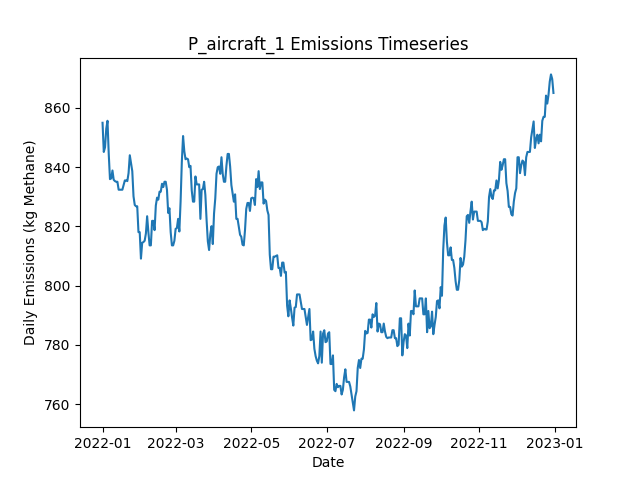

The file beside this chart, header and first rows:
Date, Daily Emissions (Kg Methane), Daily Mitigable Emissions (Kg Methane), Daily Non-Mitigable Emissions (Kg Methan…, Daily Cost ($), Active Leaks, New Leaks, Leaks Repaired, Leaks Naturally Repaired, Leaks Tagged, Daily Repair Cost ($), Daily Natural Repair Cost ($), aircraft Deployment Cost ($), aircraft Sites flagged for Follow-Up, aircraft Leaks tagged for repair, aircraft Sites Visited, aircraft Travel Time (Minutes), aircraft Survey Time (Minutes), OGI_FU Deployment Cost ($), OGI_FU Sites flagged for Follow-Up, OGI_FU Leaks tagged for repair, OGI_FU Sites Visited, OGI_FU Travel Time (Minutes), OGI_FU Survey Time (Minutes)
2022-01-01, 854.9, 854.9, 0, 250, 346, 349, 0, 3, 0.00000, 0, 600, 250, 0, , 10, 20, 10, 0.00000, , 0, 0, 0, 0
2022-01-02, 845.1, 845.1, 0, 0.00000, 343, 0, 0, 3, 0.00000, 0, 600, 0.00000, 0, , 0, 0, 0, 0.00000, , 0, 0, 0, 0
2022-01-03, 846.6, 846.6, 0, 0.00000, 344, 1, 0, 0, 0.00000, 0, 0.00000, 0.00000, 0, , 0, 0, 0, 0.00000, , 0, 0, 0, 0
2022-01-04, 852.9, 852.9, 0, 0.00000, 345, 2, 0, 1, 0.00000, 0, 200, 0.00000, 0, , 0, 0, 0, 0.00000, , 0, 0, 0, 0
2022-01-05, 855.6, 855.6, 0, 0.00000, 346, 1, 0, 0, 0.00000, 0, 0.00000, 0.00000, 0, , 0, 0, 0, 0.00000, , 0, 0, 0, 0
2022-01-06, 844.4, 844.4, 0, 0.00000, 343, 1, 0, 4, 0.00000, 0, 800, 0.00000, 0, , 0, 0, 0, 0.00000, , 0, 0, 0, 0
2022-01-07, 835.9, 835.9, 0, 0.00000, 341, 0, 0, 2, 0.00000, 0, 400, 0.00000, 0, , 0, 0, 0, 0.00000, , 0, 0, 0, 0
2022-01-08, 836.1, 836.1, 0, 0.00000, 342, 1, 0, 0, 0.00000, 0, 0.00000, 0.00000, 0, , 0, 0, 0, 0.00000, , 0, 0, 0, 0
2022-01-09, 838.8, 838.8, 0, 0.00000, 343, 1, 0, 0, 0.00000, 0, 0.00000, 0.00000, 0, , 0, 0, 0, 0.00000, , 0, 0, 0, 0
2022-01-10, 835.7, 835.7, 0, 0.00000, 341, 0, 0, 2, 0.00000, 0, 400, 0.00000, 0, , 0, 0, 0, 0.00000, , 0, 0, 0, 0
2022-01-11, 835.3, 835.3, 0, 0.00000, 340, 0, 0, 1, 0.00000, 0, 200, 0.00000, 0, , 0, 0, 0, 0.00000, , 0, 0, 0, 0
2022-01-12, 835, 835, 0, 0.00000, 339, 0, 0, 1, 0.00000, 0, 200, 0.00000, 0, , 0, 0, 0, 0.00000, , 0, 0, 0, 0
2022-01-13, 835, 835, 0, 0.00000, 339, 1, 0, 1, 0.00000, 0, 200, 0.00000, 0, , 0, 0, 0, 0.00000, , 0, 0, 0, 0
2022-01-14, 832.3, 832.3, 0, 0.00000, 338, 0, 0, 1, 0.00000, 0, 200, 0.00000, 0, , 0, 0, 0, 0.00000, , 0, 0, 0, 0
2022-01-15, 832.3, 832.3, 0, 0.00000, 338, 0, 0, 0, 0.00000, 0, 0.00000, 0.00000, 0, , 0, 0, 0, 0.00000, , 0, 0, 0, 0
2022-01-16, 832.3, 832.3, 0, 0.00000, 338, 0, 0, 0, 0.00000, 0, 0.00000, 0.00000, 0, , 0, 0, 0, 0.00000, , 0, 0, 0, 0
2022-01-17, 832.3, 832.3, 0, 0.00000, 338, 0, 0, 0, 0.00000, 0, 0.00000, 0.00000, 0, , 0, 0, 0, 0.00000, , 0, 0, 0, 0
2022-01-18, 833.9, 833.9, 0, 0.00000, 339, 1, 0, 0, 0.00000, 0, 0.00000, 0.00000, 0, , 0, 0, 0, 0.00000, , 0, 0, 0, 0
2022-01-19, 835.5, 835.5, 0, 0.00000, 340, 1, 0, 0, 0.00000, 0, 0.00000, 0.00000, 0, , 0, 0, 0, 0.00000, , 0, 0, 0, 0
2022-01-20, 835.5, 835.5, 0, 0.00000, 340, 0, 0, 0, 0.00000, 0, 0.00000, 0.00000, 0, , 0, 0, 0, 0.00000, , 0, 0, 0, 0
2022-01-21, 835.3, 835.3, 0, 0.00000, 341, 2, 0, 1, 0.00000, 0, 200, 0.00000, 0, , 0, 0, 0, 0.00000, , 0, 0, 0, 0
2022-01-22, 837.9, 837.9, 0, 0.00000, 342, 1, 0, 0, 0.00000, 0, 0.00000, 0.00000, 0, , 0, 0, 0, 0.00000, , 0, 0, 0, 0
2022-01-23, 844, 844, 0, 0.00000, 343, 1, 0, 0, 0.00000, 0, 0.00000, 0.00000, 0, , 0, 0, 0, 0.00000, , 0, 0, 0, 0
2022-01-24, 841.3, 841.3, 0, 0.00000, 342, 0, 0, 1, 0.00000, 0, 200, 0.00000, 0, , 0, 0, 0, 0.00000, , 0, 0, 0, 0
2022-01-25, 838.6, 838.6, 0, 0.00000, 341, 1, 0, 2, 0.00000, 0, 400, 0.00000, 0, , 0, 0, 0, 0.00000, , 0, 0, 0, 0
2022-01-26, 830.1, 830.1, 0, 0.00000, 340, 1, 0, 2, 0.00000, 0, 400, 0.00000, 0, , 0, 0, 0, 0.00000, , 0, 0, 0, 0
2022-01-27, 827.2, 827.2, 0, 0.00000, 338, 0, 0, 2, 0.00000, 0, 400, 0.00000, 0, , 0, 0, 0, 0.00000, , 0, 0, 0, 0
2022-01-28, 826.8, 826.8, 0, 0.00000, 337, 1, 0, 2, 0.00000, 0, 400, 0.00000, 0, , 0, 0, 0, 0.00000, , 0, 0, 0, 0
2022-01-29, 826.8, 826.8, 0, 0.00000, 337, 1, 0, 1, 0.00000, 0, 200, 0.00000, 0, , 0, 0, 0, 0.00000, , 0, 0, 0, 0
2022-01-30, 818, 818, 0, 0.00000, 335, 0, 0, 2, 0.00000, 0, 400, 0.00000, 0, , 0, 0, 0, 0.00000, , 0, 0, 0, 0
2022-01-31, 818, 818, 0, 0.00000, 335, 1, 0, 1, 0.00000, 0, 200, 0.00000, 0, , 0, 0, 0, 0.00000, , 0, 0, 0, 0
2022-02-01, 809.1, 809.1, 0, 0.00000, 331, 0, 0, 4, 0.00000, 0, 800, 0.00000, 0, , 0, 0, 0, 0.00000, , 0, 0, 0, 0
2022-02-02, 814.5, 814.5, 0, 0.00000, 333, 2, 0, 0, 0.00000, 0, 0.00000, 0.00000, 0, , 0, 0, 0, 0.00000, , 0, 0, 0, 0
2022-02-03, 814.7, 814.7, 0, 0.00000, 334, 1, 0, 0, 0.00000, 0, 0.00000, 0.00000, 0, , 0, 0, 0, 0.00000, , 0, 0, 0, 0
2022-02-04, 815.1, 815.1, 0, 0.00000, 335, 1, 0, 0, 0.00000, 0, 0.00000, 0.00000, 0, , 0, 0, 0, 0.00000, , 0, 0, 0, 0
2022-02-05, 817.6, 817.6, 0, 0.00000, 335, 1, 0, 1, 0.00000, 0, 200, 0.00000, 0, , 0, 0, 0, 0.00000, , 0, 0, 0, 0
2022-02-06, 823.4, 823.4, 0, 0.00000, 338, 3, 0, 0, 0.00000, 0, 0.00000, 0.00000, 0, , 0, 0, 0, 0.00000, , 0, 0, 0, 0
2022-02-07, 818, 818, 0, 0.00000, 336, 0, 0, 2, 0.00000, 0, 400, 0.00000, 0, , 0, 0, 0, 0.00000, , 0, 0, 0, 0
2022-02-08, 813.6, 813.6, 0, 0.00000, 336, 3, 0, 3, 0.00000, 0, 600, 0.00000, 0, , 0, 0, 0, 0.00000, , 0, 0, 0, 0
2022-02-09, 813.6, 813.6, 0, 0.00000, 336, 0, 0, 0, 0.00000, 0, 0.00000, 0.00000, 0, , 0, 0, 0, 0.00000, , 0, 0, 0, 0
2022-02-10, 821.8, 821.8, 0, 0.00000, 337, 1, 0, 0, 0.00000, 0, 0.00000, 0.00000, 0, , 0, 0, 0, 0.00000, , 0, 0, 0, 0
2022-02-11, 821.8, 821.8, 0, 0.00000, 337, 0, 0, 0, 0.00000, 0, 0.00000, 0.00000, 0, , 0, 0, 0, 0.00000, , 0, 0, 0, 0
2022-02-12, 818.7, 818.7, 0, 0.00000, 335, 0, 0, 2, 0.00000, 0, 400, 0.00000, 0, , 0, 0, 0, 0.00000, , 0, 0, 0, 0
2022-02-13, 827, 827, 0, 0.00000, 336, 1, 0, 0, 0.00000, 0, 0.00000, 0.00000, 0, , 0, 0, 0, 0.00000, , 0, 0, 0, 0
2022-02-14, 829.7, 829.7, 0, 0.00000, 337, 1, 0, 0, 0.00000, 0, 0.00000, 0.00000, 0, , 0, 0, 0, 0.00000, , 0, 0, 0, 0
2022-02-15, 829, 829, 0, 0.00000, 335, 0, 0, 2, 0.00000, 0, 400, 0.00000, 0, , 0, 0, 0, 0.00000, , 0, 0, 0, 0
2022-02-16, 831.7, 831.7, 0, 0.00000, 336, 1, 0, 0, 0.00000, 0, 0.00000, 0.00000, 0, , 0, 0, 0, 0.00000, , 0, 0, 0, 0
2022-02-17, 831.7, 831.7, 0, 0.00000, 336, 0, 0, 0, 0.00000, 0, 0.00000, 0.00000, 0, , 0, 0, 0, 0.00000, , 0, 0, 0, 0
2022-02-18, 834.4, 834.4, 0, 0.00000, 337, 1, 0, 0, 0.00000, 0, 0.00000, 0.00000, 0, , 0, 0, 0, 0.00000, , 0, 0, 0, 0
2022-02-19, 833.2, 833.2, 0, 0.00000, 337, 2, 0, 2, 0.00000, 0, 400, 0.00000, 0, , 0, 0, 0, 0.00000, , 0, 0, 0, 0
2022-02-20, 835, 835, 0, 0.00000, 337, 1, 0, 1, 0.00000, 0, 200, 0.00000, 0, , 0, 0, 0, 0.00000, , 0, 0, 0, 0
2022-02-21, 835, 835, 0, 0.00000, 337, 0, 0, 0, 0.00000, 0, 0.00000, 0.00000, 0, , 0, 0, 0, 0.00000, , 0, 0, 0, 0
2022-02-22, 832.3, 832.3, 0, 0.00000, 336, 0, 0, 1, 0.00000, 0, 200, 0.00000, 0, , 0, 0, 0, 0.00000, , 0, 0, 0, 0
2022-02-23, 824.5, 824.5, 0, 0.00000, 334, 1, 0, 3, 0.00000, 0, 600, 0.00000, 0, , 0, 0, 0, 0.00000, , 0, 0, 0, 0
2022-02-24, 826.1, 826.1, 0, 0.00000, 335, 1, 0, 0, 0.00000, 0, 0.00000, 0.00000, 0, , 0, 0, 0, 0.00000, , 0, 0, 0, 0
2022-02-25, 818, 818, 0, 0.00000, 332, 0, 0, 3, 0.00000, 0, 600, 0.00000, 0, , 0, 0, 0, 0.00000, , 0, 0, 0, 0
2022-02-26, 813.6, 813.6, 0, 0.00000, 331, 0, 0, 1, 0.00000, 0, 200, 0.00000, 0, , 0, 0, 0, 0.00000, , 0, 0, 0, 0
2022-02-27, 813.6, 813.6, 0, 0.00000, 331, 2, 0, 2, 0.00000, 0, 400, 0.00000, 0, , 0, 0, 0, 0.00000, , 0, 0, 0, 0
2022-02-28, 815.1, 815.1, 0, 0.00000, 332, 1, 0, 0, 0.00000, 0, 0.00000, 0.00000, 0, , 0, 0, 0, 0.00000, , 0, 0, 0, 0
2022-03-01, 819.2, 819.2, 0, 0.00000, 333, 2, 0, 1, 0.00000, 0, 200, 0.00000, 0, , 0, 0, 0, 0.00000, , 0, 0, 0, 0
... 305 more rows
